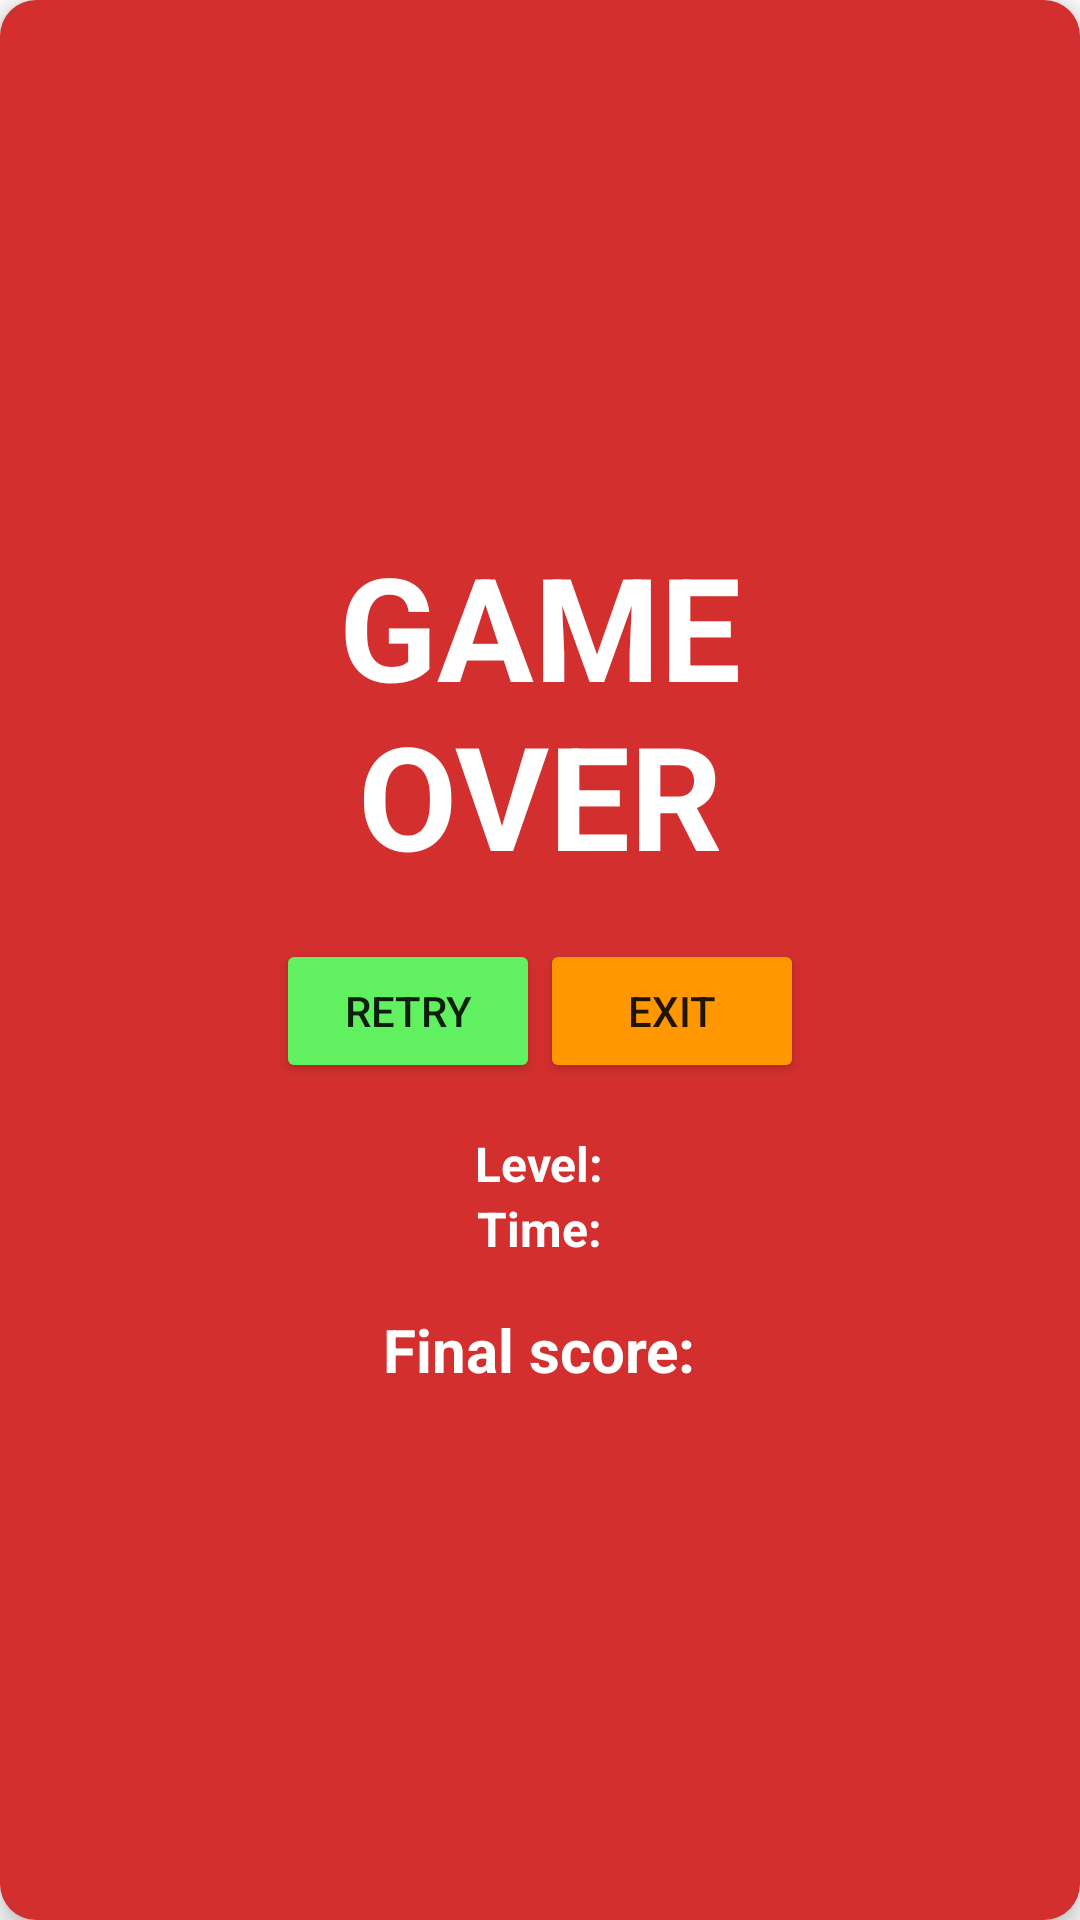

Layout XML and referenced resources for this Android screen:
<!-- AndroidManifest.xml: application theme AppTheme -->
<!-- res/layout/fragment_game_over.xml -->
<?xml version="1.0" encoding="utf-8"?>
<RelativeLayout xmlns:android="http://schemas.android.com/apk/res/android"
    android:layout_width="match_parent"
    android:layout_height="match_parent"
    android:background="@drawable/button_background"
    android:backgroundTint="@color/colorScheme1Medium"
    android:elevation="4dp"
    android:clipToPadding="true"
    android:orientation="vertical"
    android:layout_margin="6dp">

    <LinearLayout
        android:orientation="vertical"
        android:layout_width="wrap_content"
        android:layout_height="wrap_content"
        android:layout_centerInParent="true">

        <TextView
            android:textAllCaps="true"
            android:layout_width="match_parent"
            android:layout_height="wrap_content"
            android:text="@string/game_over"
            android:textAlignment="center"
            android:textColor="@android:color/white"
            android:textSize="48sp"
            android:textStyle="bold" />

        <LinearLayout
            android:layout_marginTop="16dp"
            android:layout_width="wrap_content"
            android:layout_height="match_parent"
            android:orientation="horizontal">

            <Button
                android:id="@+id/buttonRetry"
                android:layout_width="wrap_content"
                android:layout_height="wrap_content"
                android:layout_gravity="center"
                android:backgroundTint="#60f060"
                android:text="@string/retry" />

            <Button
                android:id="@+id/buttonExit"
                android:backgroundTint="@color/colorScheme4Light"
                android:layout_width="wrap_content"
                android:layout_height="wrap_content"
                android:text="@string/exit" />
        </LinearLayout>
        <TextView
            android:textColor="@android:color/white"
            android:id="@+id/textViewLevel"
            android:textSize="16sp"
            android:layout_marginTop="16dp"
            android:layout_gravity="center_horizontal"
            style="@style/GameInfoTextView"
            android:text="@string/level"
            android:layout_width="wrap_content"
            android:layout_height="wrap_content"/>

        <TextView
            android:textColor="@android:color/white"
            android:id="@+id/textViewTime"
            android:textSize="16sp"
            android:layout_gravity="center_horizontal"
            style="@style/GameInfoTextView"
            android:text="@string/time"
            android:layout_width="wrap_content"
            android:layout_height="wrap_content"/>

        <TextView
            android:id="@+id/textViewScore"
            android:layout_marginTop="16dp"
            android:textStyle="bold"
            android:textColor="@android:color/white"
            android:textSize="20sp"
            android:text="@string/final_score"
            android:layout_gravity="center_horizontal"
            android:layout_width="wrap_content"
            android:layout_height="wrap_content"/>

    </LinearLayout>
</RelativeLayout>
<!-- resources referenced by this layout -->
<resources>
  <color name="colorScheme1Medium">#d32f2f</color>
  <color name="colorScheme4Light">#ff9800</color>
  <!-- drawable button_background (drawable) -->
  <?xml version="1.0" encoding="utf-8"?>
  <selector android:shape="rectangle" xmlns:android="http://schemas.android.com/apk/res/android">
      <item>
          <shape android:shape="rectangle">
              <solid android:color="@android:color/white"/>
              <corners android:radius="12dp"/>
          </shape>
      </item>
  </selector>
  <string name="exit">Exit</string>
  <string name="final_score">Final score:</string>
  <string name="game_over">Game over</string>
  <string name="level">Level:</string>
  <string name="retry">Retry</string>
  <string name="time">Time:</string>
  <style name="GameInfoTextView">
          <item name="android:textColor">#000000</item>
          <item name="android:textStyle">bold</item>
      </style>
  <style name="AppTheme" parent="Theme.AppCompat.Light.DarkActionBar">
          
          <item name="colorPrimary">@color/colorPrimary</item>
          <item name="colorPrimaryDark">@color/colorPrimaryDark</item>
          <item name="colorAccent">@color/colorAccent</item>
      </style>
  <color name="colorPrimary">#6200EE</color>
  <color name="colorPrimaryDark">#3700B3</color>
  <color name="colorAccent">#03DAC5</color>
</resources>
